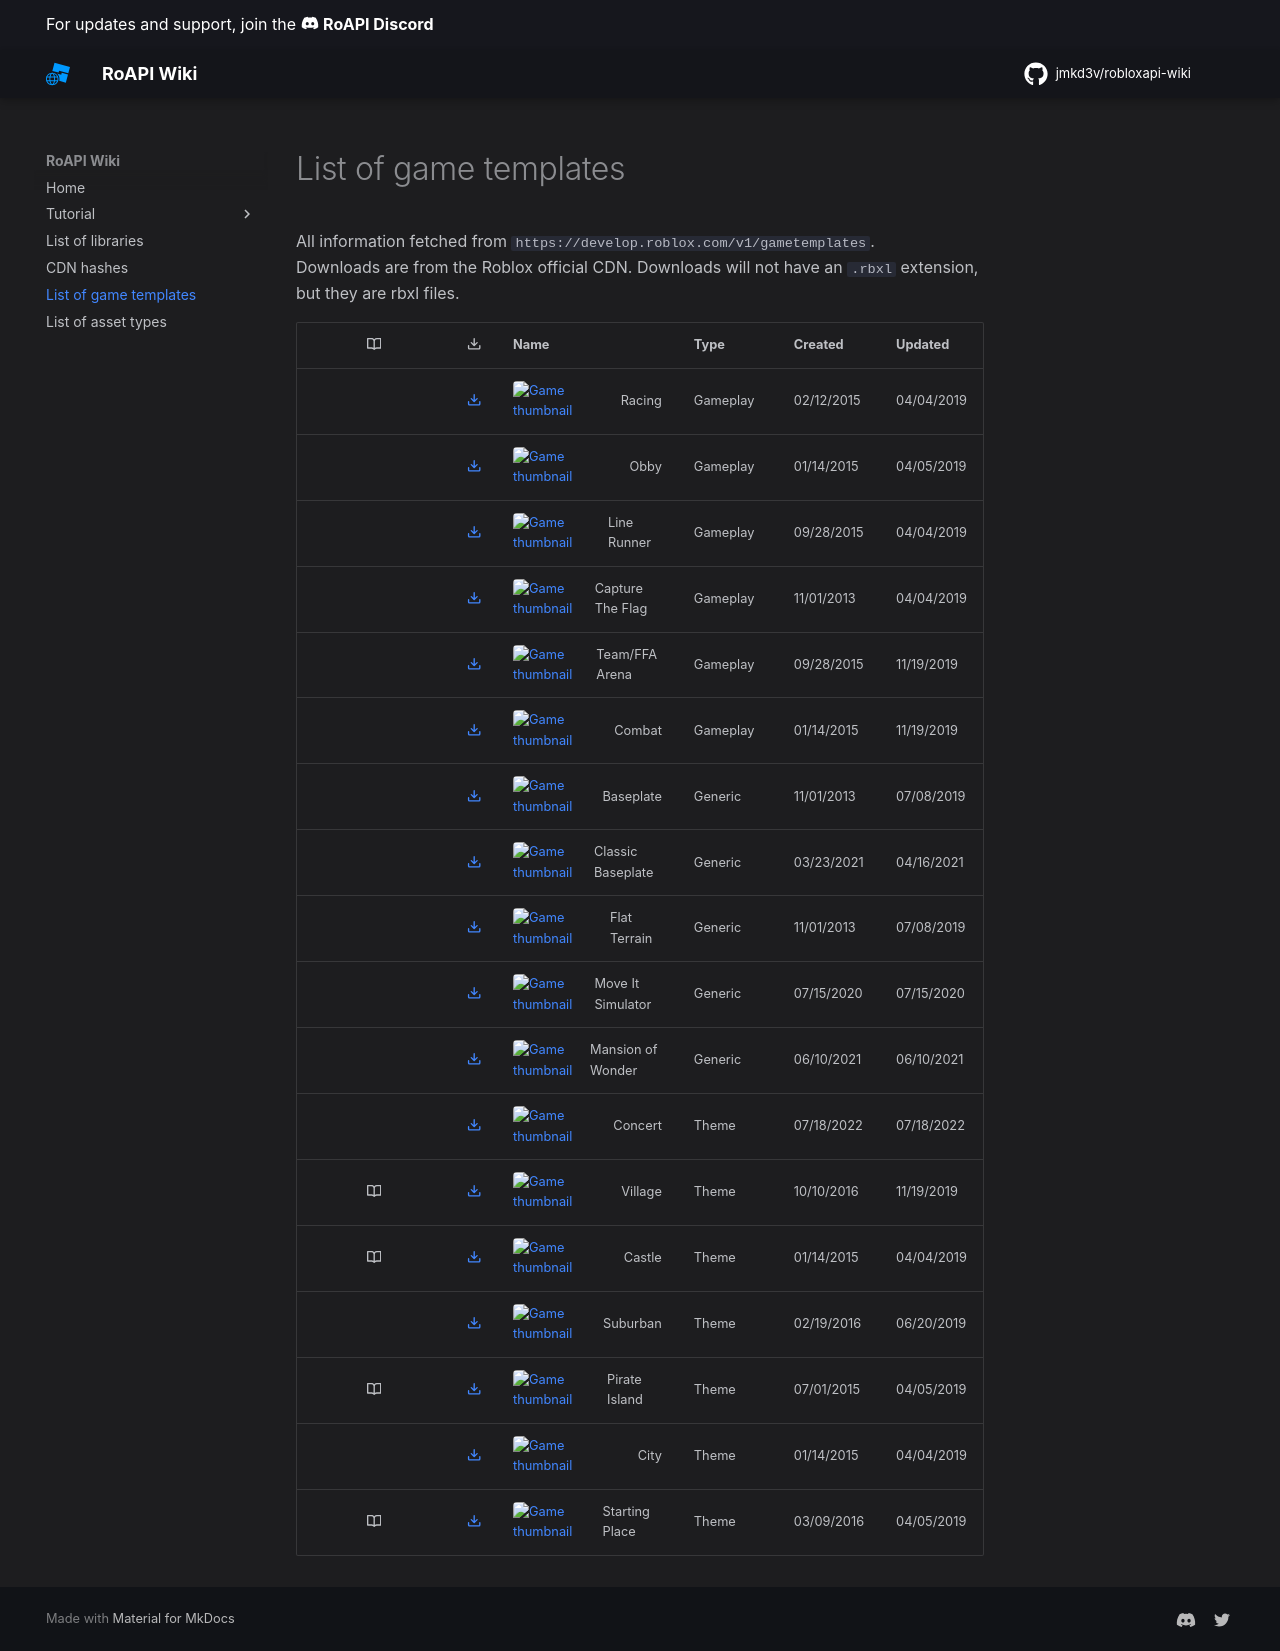

repository: jmkd3v/robloxapi-wiki · page: list-of-game-templates/index.html · generator: mkdocs

---
title: List of game templates
description: A list of the Roblox game templates shown in the Roblox Studio launch menu.
---

# List of game templates

All information fetched from `https://develop.roblox.com/v1/gametemplates`.  
Downloads are from the Roblox official CDN. Downloads will not have an `.rbxl` extension, but they are rbxl files.

<style>
/* only affect child of article so we don't break anything else (hack!) */

article th[align='right'] {
    min-width: 0 !important;
}

article td {
    vertical-align: middle !important;
}

article td img {
    border-radius: 4px;
    height: 64px !important;
    margin-right: 1em;
}

.table-flex-fix {
    display: flex;
    align-items: center;
}
</style>

| :octicons-book-16: |                              :octicons-download-16:                              |                                                                                                          Name                                                                                                           |   Type   |  Created   |  Updated   |
| -----------------: | -------------------------------------------------------------------------------: | ----------------------------------------------------------------------------------------------------------------------------------------------------------------------------------------------------------------------- | -------- | ---------- | ---------- |
|                    | [:octicons-download-16:](https://c4.rbxcdn.com/e1fd55435d2a090d7a2aa1cb6ae01828) | <div class="table-flex-fix"> <a href="https://www.roblox.com/games/215383192"> <img alt="Game thumbnail" src="https://tr.rbxcdn.com/7cd2025ffe168f68a3e1e9ec3e6f3aed/128/128/Image/Png"> </a> Racing </div>             | Gameplay | 02/12/2015 | 04/04/2019 |
|                    | [:octicons-download-16:](https://c2.rbxcdn.com/79a70ada0a9c1760da516b80c05588b6) | <div class="table-flex-fix"> <a href="https://www.roblox.com/games/203812057"> <img alt="Game thumbnail" src="https://tr.rbxcdn.com/24247c48bb85ae985cccddde0f6c325f/128/128/Image/Png"> </a> Obby </div>               | Gameplay | 01/14/2015 | 04/05/2019 |
|                    | [:octicons-download-16:](https://c0.rbxcdn.com/462ba2f214bb663473fc8021a6468a8f) | <div class="table-flex-fix"> <a href="https://www.roblox.com/games/301530843"> <img alt="Game thumbnail" src="https://tr.rbxcdn.com/c7999f93422219f0927303246e39c6f2/128/128/Image/Png"> </a> Line Runner </div>        | Gameplay | 09/28/2015 | 04/04/2019 |
|                    | [:octicons-download-16:](https://c1.rbxcdn.com/585cebe99dd4c229ffff1f02560b7ba9) | <div class="table-flex-fix"> <a href="https://www.roblox.com/games/92721754"> <img alt="Game thumbnail" src="https://tr.rbxcdn.com/519641ab3c6ae358b4a57e7df79d29ec/128/128/Image/Png"> </a> Capture The Flag </div>    | Gameplay | 11/01/2013 | 04/04/2019 |
|                    | [:octicons-download-16:](https://c0.rbxcdn.com/76dea7fb07645cf51828ca0765368e1a) | <div class="table-flex-fix"> <a href="https://www.roblox.com/games/301529772"> <img alt="Game thumbnail" src="https://tr.rbxcdn.com/d46524ba0af338406e28d44ecdc42c87/128/128/Image/Png"> </a> Team/FFA Arena </div>     | Gameplay | 09/28/2015 | 11/19/2019 |
|                    | [:octicons-download-16:](https://c6.rbxcdn.com/2d26a0647f52502d23e70e13725a25af) | <div class="table-flex-fix"> <a href="https://www.roblox.com/games/203885589"> <img alt="Game thumbnail" src="https://tr.rbxcdn.com/b87d19cbe228279343afa9df312cec97/128/128/Image/Png"> </a> Combat </div>             | Gameplay | 01/14/2015 | 11/19/2019 |
|                    | [:octicons-download-16:](https://c6.rbxcdn.com/029c9de6f96df916a3ded0add8914855) | <div class="table-flex-fix"> <a href="https://www.roblox.com/games/95206881"> <img alt="Game thumbnail" src="https://tr.rbxcdn.com/d03d16419b3a612423f92fcd89af78dd/128/128/Image/Png"> </a> Baseplate </div>           | Generic  | 11/01/2013 | 07/08/2019 |
|                    | [:octicons-download-16:](https://c3.rbxcdn.com/b9f37eb76c96c0681f91cf47f204eb26) | <div class="table-flex-fix"> <a href="https://www.roblox.com/games/6560363541"> <img alt="Game thumbnail" src="https://tr.rbxcdn.com/8186bcf0d66f0f51f42aadb5a0fd873c/128/128/Image/Png"> </a> Classic Baseplate </div> | Generic  | 03/23/2021 | 04/16/2021 |
|                    | [:octicons-download-16:](https://c6.rbxcdn.com/5a14970cc63fd76ce9e203d4b2c7a8e3) | <div class="table-flex-fix"> <a href="https://www.roblox.com/games/95206192"> <img alt="Game thumbnail" src="https://tr.rbxcdn.com/c9a07f66b01675873d6c2b81fa029067/128/128/Image/Png"> </a> Flat Terrain </div>        | Generic  | 11/01/2013 | 07/08/2019 |
|                    | [:octicons-download-16:](https://c4.rbxcdn.com/0164e8d8c6c4006682eb9d0e53e973a1) | <div class="table-flex-fix"> <a href="https://www.roblox.com/games/5353920686"> <img alt="Game thumbnail" src="https://tr.rbxcdn.com/f3177c5ee6a92f90c022e456e2f082b9/128/128/Image/Png"> </a> Move It Simulator </div> | Generic  | 07/15/2020 | 07/15/2020 |
|                    | [:octicons-download-16:](https://c1.rbxcdn.com/ac557e01dedd79b0ec6bc4902878ffa2) | <div class="table-flex-fix"> <a href="https://www.roblox.com/games/6936227200"> <img alt="Game thumbnail" src="https://tr.rbxcdn.com/85f987ce27bac310f0ff2bee39a8d6d4/128/128/Image/Png"> </a> Mansion of Wonder </div> | Generic  | 06/10/2021 | 06/10/2021 |
|                    | [:octicons-download-16:](https://c6.rbxcdn.com/61f3be4c4f81b481a0da5bce94c1897c) | <div class="table-flex-fix"> <a href="https://www.roblox.com/games/10275826693"> <img alt="Game thumbnail" src="https://tr.rbxcdn.com/0c778763f72f080ff747d2d412dad34f/128/128/Image/Png"> </a> Concert </div>          | Theme    | 07/18/2022 | 07/18/2022 |
| :octicons-book-16: | [:octicons-download-16:](https://c4.rbxcdn.com/8ff5abf20b08eccf1fab319233242328) | <div class="table-flex-fix"> <a href="https://www.roblox.com/games/520390648"> <img alt="Game thumbnail" src="https://tr.rbxcdn.com/d59731dcff1113d8bdfb451c81e236df/128/128/Image/Png"> </a> Village </div>            | Theme    | 10/10/2016 | 11/19/2019 |
| :octicons-book-16: | [:octicons-download-16:](https://c0.rbxcdn.com/5ac459254183bf03dc19b30f24e9ef69) | <div class="table-flex-fix"> <a href="https://www.roblox.com/games/203810088"> <img alt="Game thumbnail" src="https://tr.rbxcdn.com/a16093de11b4ba40a7f8e2bac958a8a9/128/128/Image/Png"> </a> Castle </div>             | Theme    | 01/14/2015 | 04/04/2019 |
|                    | [:octicons-download-16:](https://c2.rbxcdn.com/1a148822c82843d38cbedfb36d176004) | <div class="table-flex-fix"> <a href="https://www.roblox.com/games/366130569"> <img alt="Game thumbnail" src="https://tr.rbxcdn.com/b40e307ed53e149ab77369e00eccff88/128/128/Image/Png"> </a> Suburban </div>           | Theme    | 02/19/2016 | 06/20/2019 |
| :octicons-book-16: | [:octicons-download-16:](https://c6.rbxcdn.com/38f5735d637c9fbcbbaf5d8b24013399) | <div class="table-flex-fix"> <a href="https://www.roblox.com/games/264719325"> <img alt="Game thumbnail" src="https://tr.rbxcdn.com/fa9e027818c503662c56b2ddf2990788/128/128/Image/Png"> </a> Pirate Island </div>      | Theme    | 07/01/2015 | 04/05/2019 |
|                    | [:octicons-download-16:](https://c2.rbxcdn.com/1a68ffe42177fa25348db7c14b1a547e) | <div class="table-flex-fix"> <a href="https://www.roblox.com/games/203783329"> <img alt="Game thumbnail" src="https://tr.rbxcdn.com/f2d9f9b9f8afaac88f07967dc02fa096/128/128/Image/Png"> </a> City </div>               | Theme    | 01/14/2015 | 04/04/2019 |
| :octicons-book-16: | [:octicons-download-16:](https://c4.rbxcdn.com/be4cf6f712fe3d496706858d26449038) | <div class="table-flex-fix"> <a href="https://www.roblox.com/games/379736082"> <img alt="Game thumbnail" src="https://tr.rbxcdn.com/aa3040a8b0b5144075c21cccb3bc3cd7/128/128/Image/Png"> </a> Starting Place </div>     | Theme    | 03/09/2016 | 04/05/2019 |
